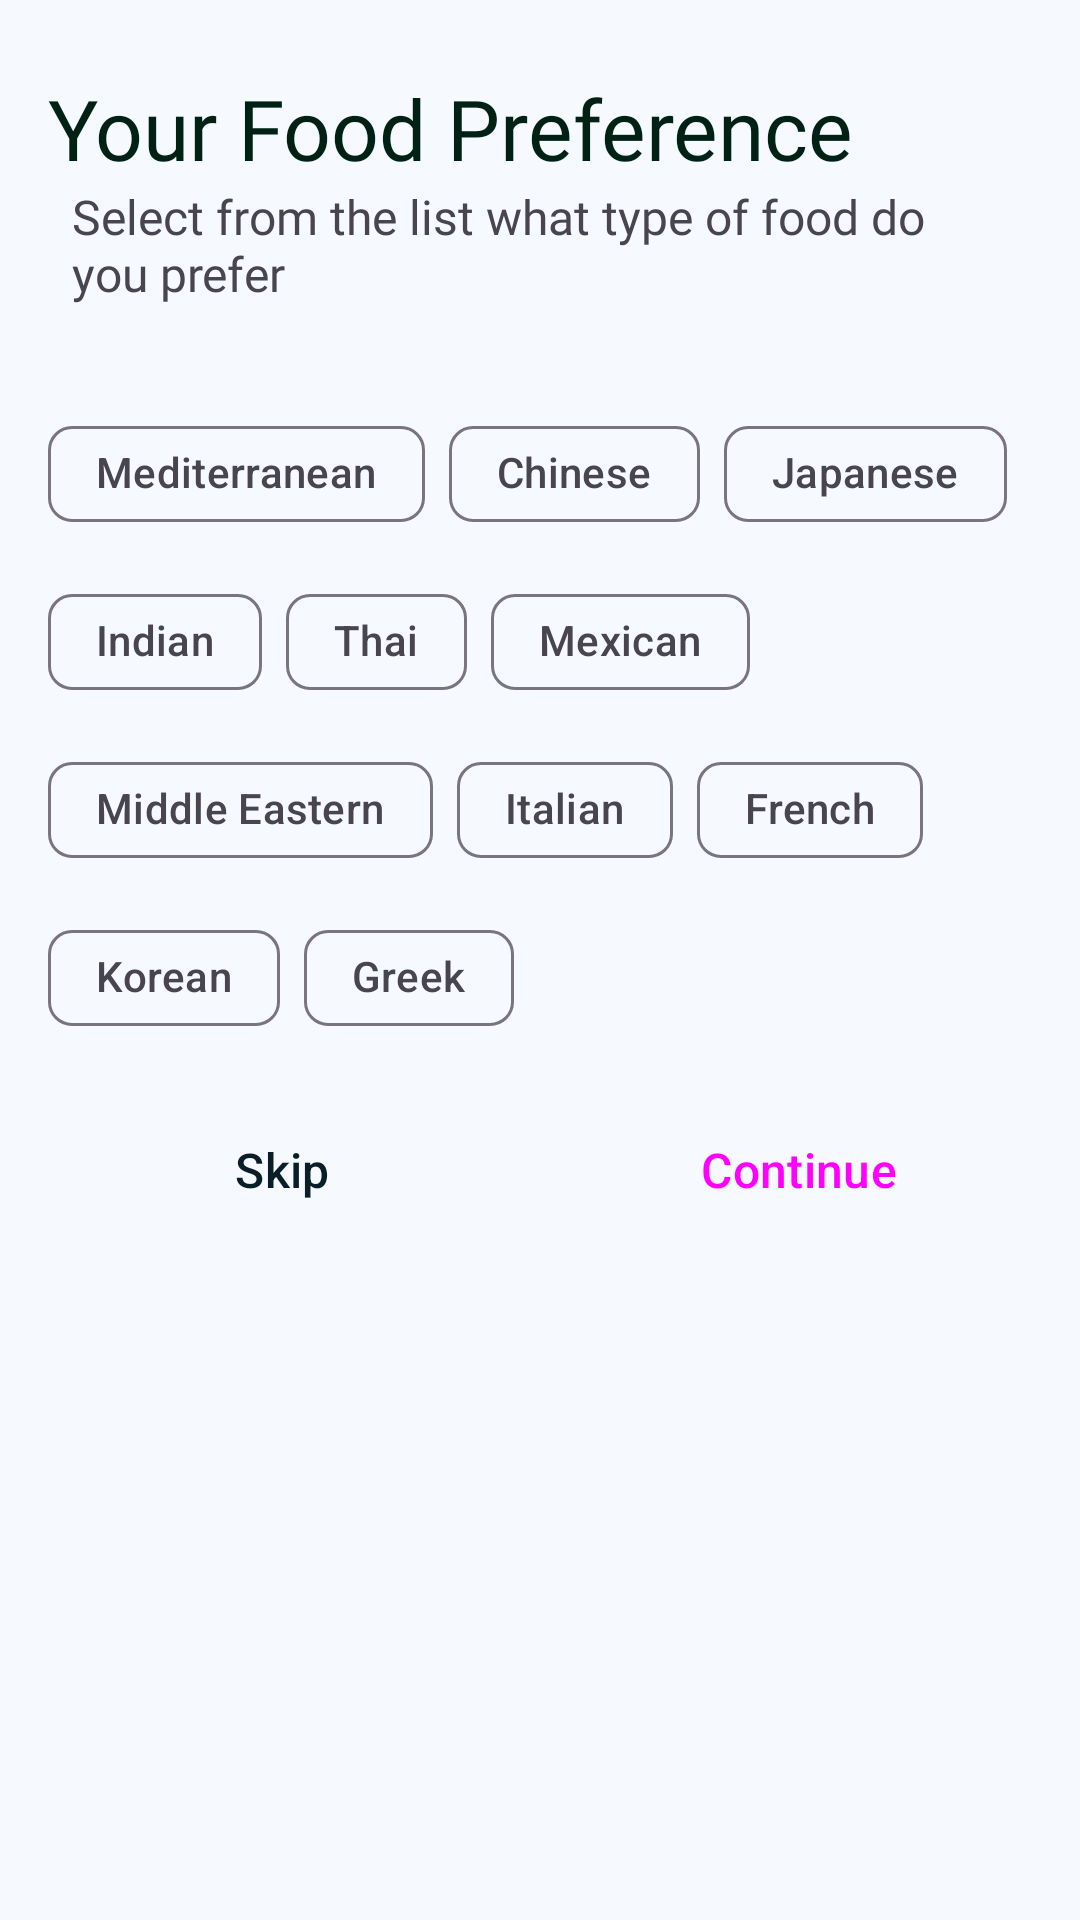

Reconstruct the res/layout file that produces this screen, plus the resources it refers to.
<!-- AndroidManifest.xml: application theme Theme.Personal_Assignment -->
<!-- res/layout/activity_food_preference.xml -->
<?xml version="1.0" encoding="utf-8"?>
<LinearLayout xmlns:android="http://schemas.android.com/apk/res/android"
    xmlns:app="http://schemas.android.com/apk/res-auto"
    xmlns:tools="http://schemas.android.com/tools"
    android:id="@+id/main"
    android:layout_width="match_parent"
    android:layout_height="match_parent"
    tools:context=".SignUp"
    android:background="#F6FAFE"
    android:orientation="vertical"
    >

    

    
    <TextView
        android:id="@+id/signup_header"
        android:paddingStart="16dp"
        android:paddingEnd="16dp"
        android:layout_width="wrap_content"
        android:layout_height="wrap_content"
        android:fontFamily="@font/roboto_medium"
        android:text="Your Food Preference"
        android:textColor="#002114"
        android:textSize="28sp"
        android:layout_marginTop="24dp"/>

    <TextView
        android:id="@+id/login_body"
        android:layout_width="match_parent"
        android:layout_height="wrap_content"
        android:fontFamily="@font/roboto"
        android:paddingStart="24dp"
        android:paddingEnd="24dp"
        android:text="Select from the list what type of food do you prefer"
        android:textSize="16sp" />


    
    <com.google.android.material.chip.ChipGroup
        android:id="@+id/chipGroup"
        android:layout_width="match_parent"
        android:layout_height="wrap_content"
        android:padding="16dp"
        android:layout_marginTop="16dp"
        app:chipSpacingHorizontal="8dp"
        app:singleLine="false">

        <com.google.android.material.chip.Chip
            style="@style/Widget.Material3.Chip.Filter"
            android:layout_width="wrap_content"
            android:layout_height="wrap_content"
            android:checkable="true"
            app:chipBackgroundColor="@color/chip_bg_selector"
            android:text="Mediterranean"
            app:chipIconVisible="false"
            app:checkedIconVisible="false"/>

        <com.google.android.material.chip.Chip
            style="@style/Widget.Material3.Chip.Filter"
            app:chipBackgroundColor="@color/chip_bg_selector"
            android:layout_width="wrap_content"
            android:layout_height="wrap_content"
            android:checkable="true"
            android:text="Chinese"
            app:chipIconVisible="false"
            app:checkedIconVisible="false"/>

        <com.google.android.material.chip.Chip
            style="@style/Widget.Material3.Chip.Filter"
            app:chipBackgroundColor="@color/chip_bg_selector"
            android:layout_width="wrap_content"
            android:layout_height="wrap_content"
            android:checkable="true"
            android:text="Japanese"
            app:chipIconVisible="false"
            app:checkedIconVisible="false"/>

        <com.google.android.material.chip.Chip
            style="@style/Widget.Material3.Chip.Filter"
            app:chipBackgroundColor="@color/chip_bg_selector"
            android:layout_width="wrap_content"
            android:layout_height="wrap_content"
            android:checkable="true"
            android:text="Indian"
            app:chipIconVisible="false"
            app:checkedIconVisible="false"/>

        <com.google.android.material.chip.Chip
            style="@style/Widget.Material3.Chip.Filter"
            app:chipBackgroundColor="@color/chip_bg_selector"
            android:layout_width="wrap_content"
            android:layout_height="wrap_content"
            android:checkable="true"
            android:text="Thai"
            app:chipIconVisible="false"
            app:checkedIconVisible="false"/>

        <com.google.android.material.chip.Chip
            style="@style/Widget.Material3.Chip.Filter"
            app:chipBackgroundColor="@color/chip_bg_selector"
            android:layout_width="wrap_content"
            android:layout_height="wrap_content"
            android:checkable="true"
            android:text="Mexican"
            app:chipIconVisible="false"
            app:checkedIconVisible="false"/>

        <com.google.android.material.chip.Chip
            style="@style/Widget.Material3.Chip.Filter"
            app:chipBackgroundColor="@color/chip_bg_selector"
            android:layout_width="wrap_content"
            android:layout_height="wrap_content"
            android:checkable="true"
            android:text="Middle Eastern"
            app:chipIconVisible="false"
            app:checkedIconVisible="false"/>

        <com.google.android.material.chip.Chip
            style="@style/Widget.Material3.Chip.Filter"
            app:chipBackgroundColor="@color/chip_bg_selector"
            android:layout_width="wrap_content"
            android:layout_height="wrap_content"
            android:checkable="true"
            android:text="Italian"
            app:chipIconVisible="false"
            app:checkedIconVisible="false"/>

        <com.google.android.material.chip.Chip
            style="@style/Widget.Material3.Chip.Filter"
            app:chipBackgroundColor="@color/chip_bg_selector"
            android:layout_width="wrap_content"
            android:layout_height="wrap_content"
            android:checkable="true"
            android:text="French"
            app:chipIconVisible="false"
            app:checkedIconVisible="false"/>

        <com.google.android.material.chip.Chip
            style="@style/Widget.Material3.Chip.Filter"
            app:chipBackgroundColor="@color/chip_bg_selector"
            android:layout_width="wrap_content"
            android:layout_height="wrap_content"
            android:checkable="true"
            android:text="Korean"
            app:chipIconVisible="false"
            app:checkedIconVisible="false"/>

        <com.google.android.material.chip.Chip
            style="@style/Widget.Material3.Chip.Filter"
            app:chipBackgroundColor="@color/chip_bg_selector"
            android:layout_width="wrap_content"
            android:layout_height="wrap_content"
            android:checkable="true"
            android:text="Greek"
            app:chipIconVisible="false"
            app:checkedIconVisible="false"/>

    </com.google.android.material.chip.ChipGroup>

    <LinearLayout
        android:layout_width="match_parent"
        android:layout_height="wrap_content"
        android:layout_marginBottom="24dp"
        android:gravity="end"
        android:orientation="horizontal"
        android:paddingStart="16dp"
        android:paddingEnd="16dp">

        
        <Button
            android:id="@+id/btnSkip"
            style="?attr/materialButtonStyle"
            android:layout_width="0dp"
            android:layout_height="48dp"
            android:layout_marginEnd="16dp"
            android:layout_weight="1"
            android:backgroundTint="#EEF1F6"
            android:text="Skip"
            android:textAllCaps="false"
            android:textSize="16sp"
            android:textColor="#0A1E28"/>

        
        <Button
            android:id="@+id/btnContinueLogin"
            style="?attr/materialButtonStyle"
            android:layout_width="0dp"
            android:layout_height="48dp"
            android:layout_weight="1"
            android:backgroundTint="#206487"
            android:text="Continue"
            android:textAllCaps="false"
            android:textSize="16sp" />
    </LinearLayout>


</LinearLayout>
<!-- resources referenced by this layout -->
<resources>
  <style name="Theme.Personal_Assignment" parent="Theme.Material3.Light.NoActionBar">
  
  
  
  
  
  
  
  
  
  
  
          <item name="colorPrimary">@color/black</item>
          <item name="colorPrimaryVariant">@color/black</item>
          <item name="colorOnPrimary">@color/white</item>
      </style>
  <color name="black">#FF000000</color>
  <color name="white">#FFFFFFFF</color>
</resources>
